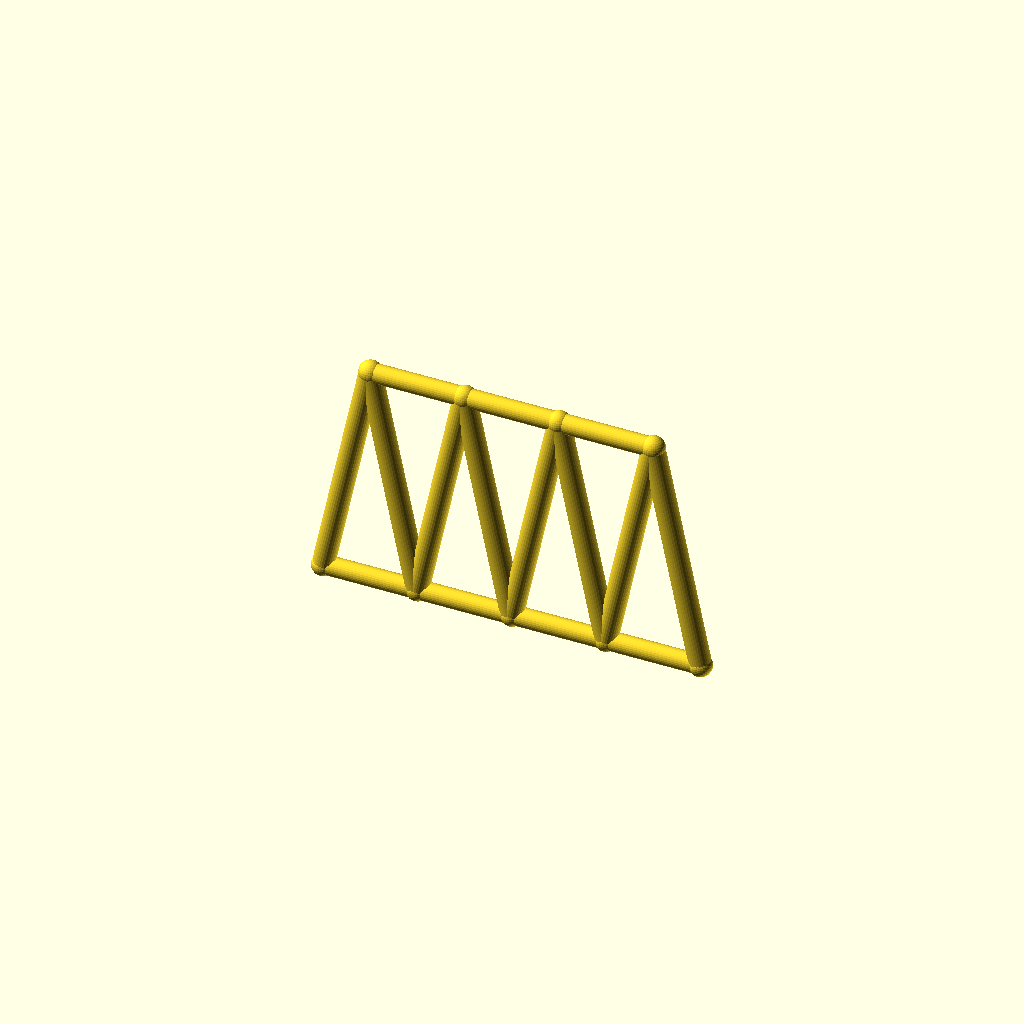
Cell 1: rendered with the file's own defaults.
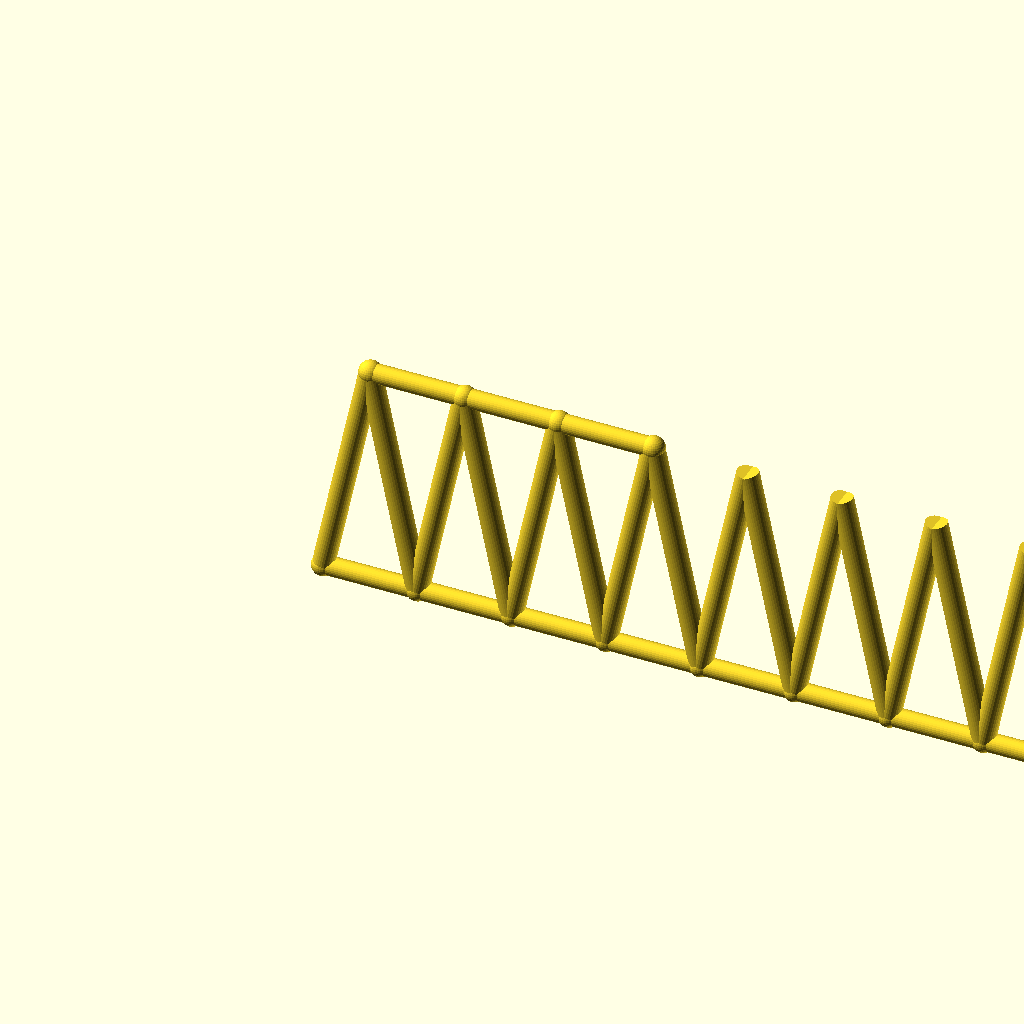
Cell 2: the same model with panels = 8.
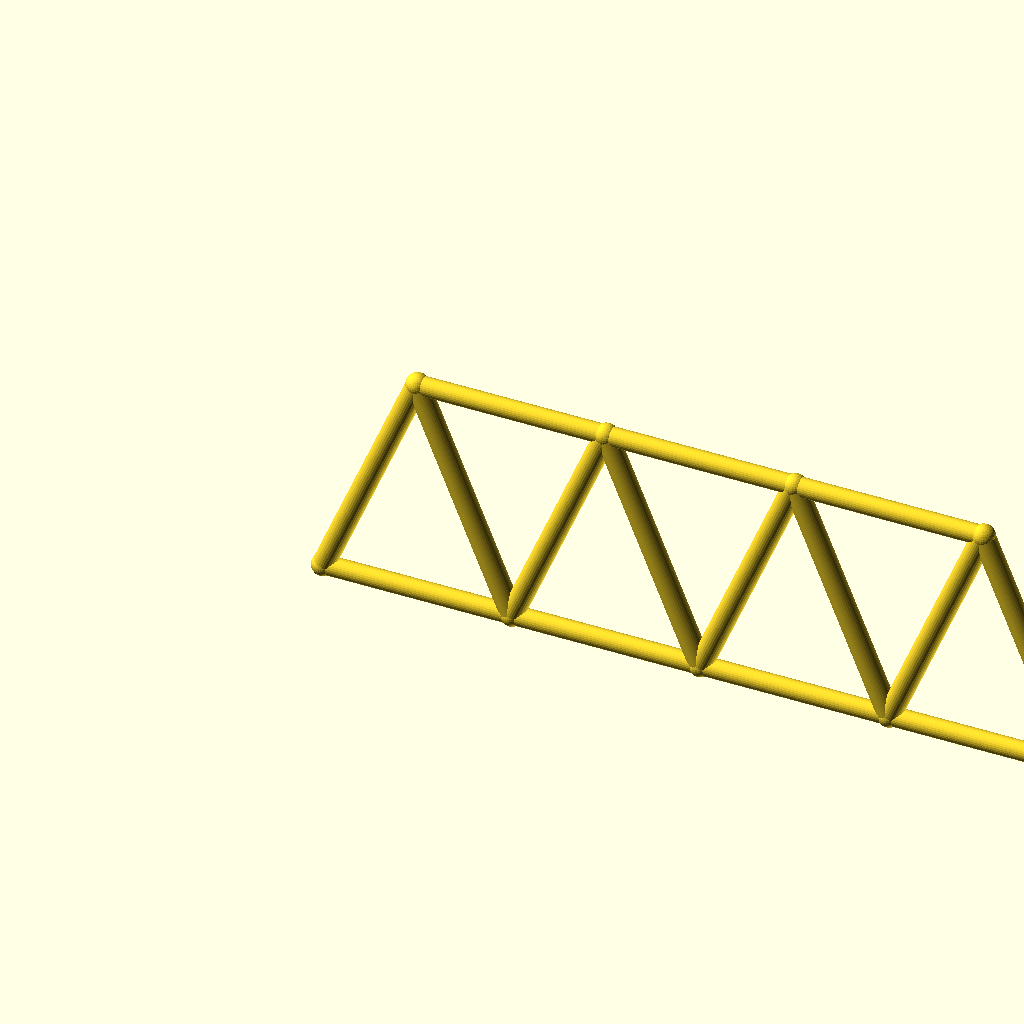
Cell 3 — panel_p set to 60, the other parameters unchanged.
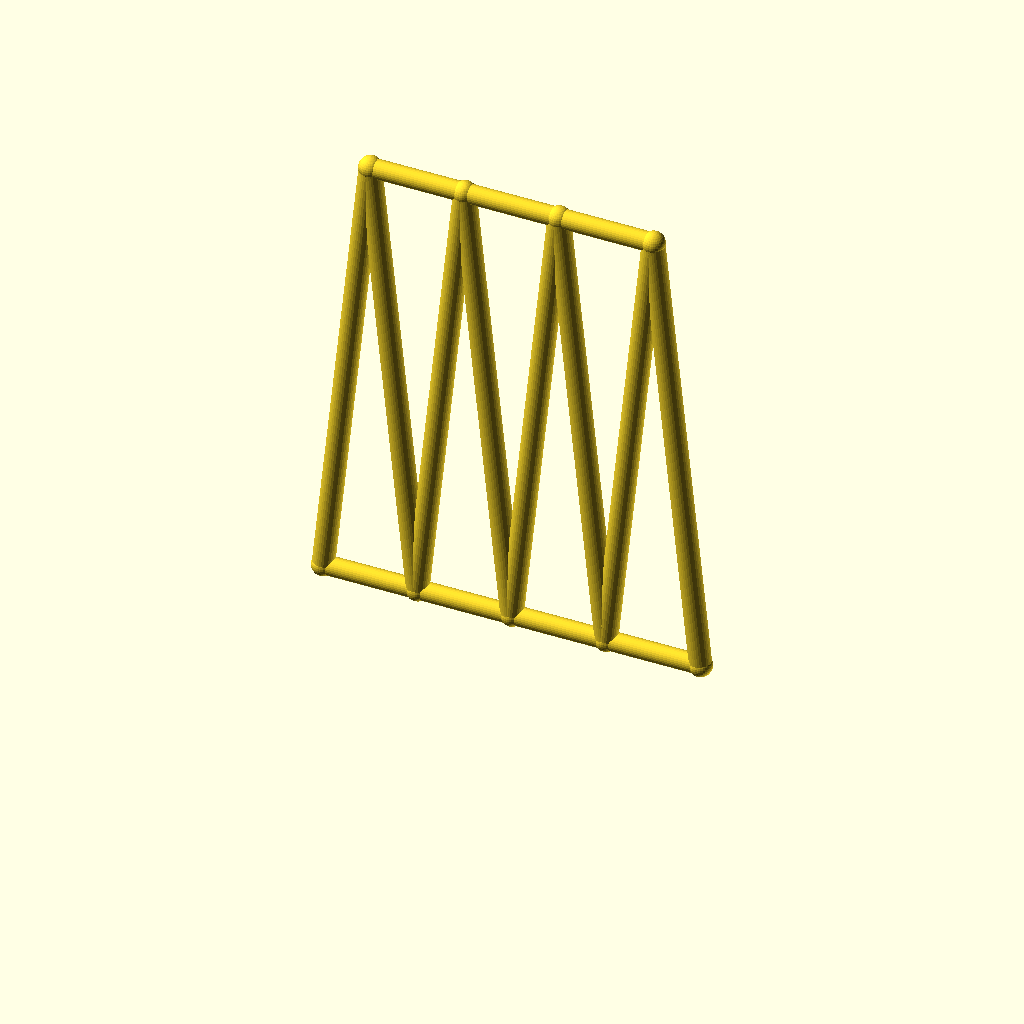
Cell 4: the same model with frame_h = 144.
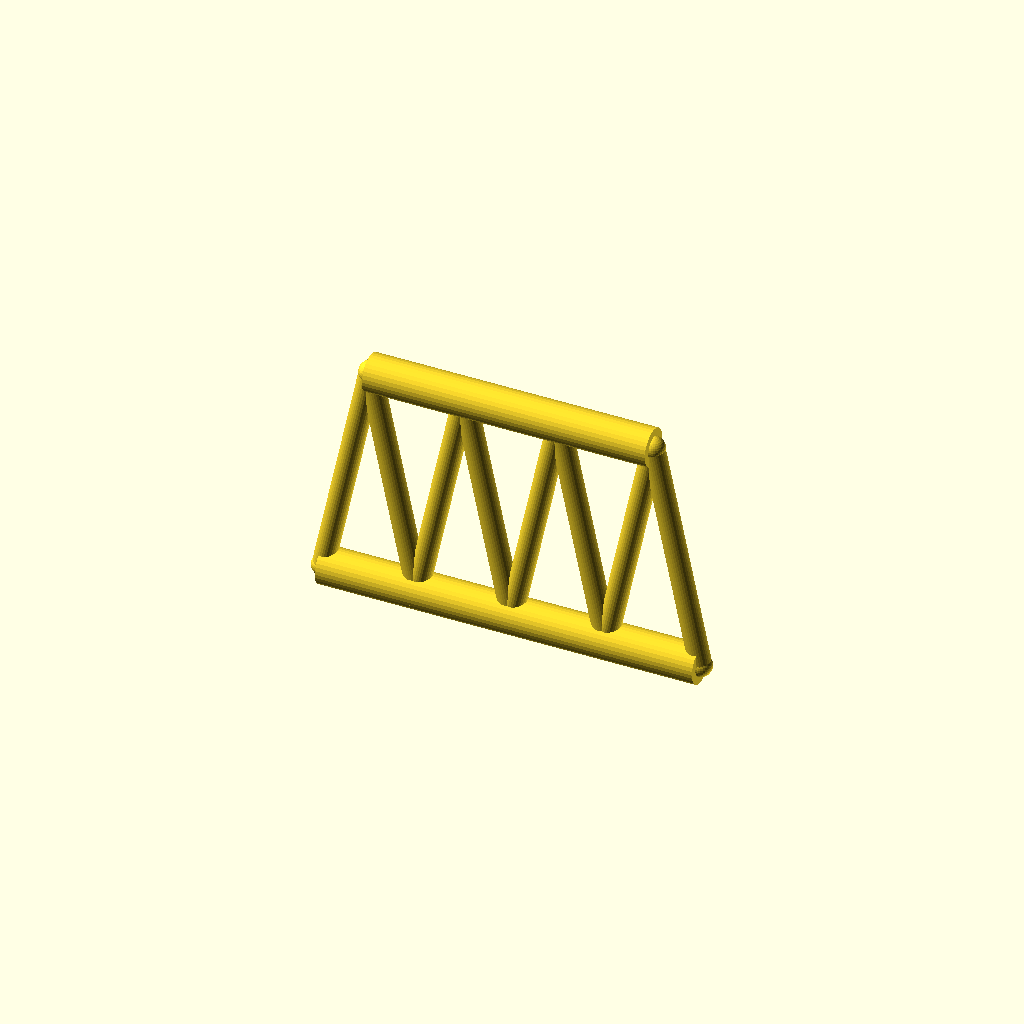
Cell 5 — chord_r set to 6, the other parameters unchanged.
All cells are drawn from one camera (rotation 55°, 0°, 25°, orthographic, colour scheme Cornfield), so only the parameter changes between them.
Source of the model, optional_data/data/gen2/trusses/part_0028.scad:
$fn = 32;

// ----------------------------------------------------------------------
// Warren truss: span 120 mm, height 72 mm, 4 equal panels
// ----------------------------------------------------------------------

// --- parameters (mm) ---
panels = 4;               // number of equal panels
panel_p = 30;             // panel length, X
span = 120;               // span between the end joints
frame_h = 72;             // truss height, Z
chord_r = 3;              // chord member radius
diag_r = 3.4;             // diagonal member radius
joint_r = 3.6;            // joint ball radius

module member(a, b, r) {
  /* rod: cylinder from joint a to joint b */
  d = b - a;
  length = norm(d);
  translate(a) rotate([0, acos(d[2] / length), atan2(d[1], d[0])])
    cylinder(h = length, r = r);
}

module joint(p, r) {
  /* ball at the joint centre */
  translate(p) sphere(r = r);
}

bottom = [for (i = [0 : panels]) [i * panel_p, 0, 0]];
top = [for (i = [0 : panels - 1]) [i * panel_p + panel_p / 2, 0, frame_h]];

for (i = [0 : panels - 1]) member(bottom[i], bottom[i + 1], chord_r);
for (i = [0 : 2]) member(top[i], top[i + 1], chord_r);

/* zig-zag diagonals up to the mid-panel joints */
for (i = [0 : panels - 1]) {
  member(bottom[i], top[i], diag_r);
  member(bottom[i + 1], top[i], diag_r);
}

/* joint balls */
for (i = [0 : panels]) joint(bottom[i], joint_r);
for (i = [0 : 3]) joint(top[i], joint_r);
Parameter table extracted from the source (name, type, default, range or options):
panels: number, default 4
panel_p: number, default 30
span: number, default 120
frame_h: number, default 72
chord_r: number, default 3
diag_r: number, default 3.4
joint_r: number, default 3.6
